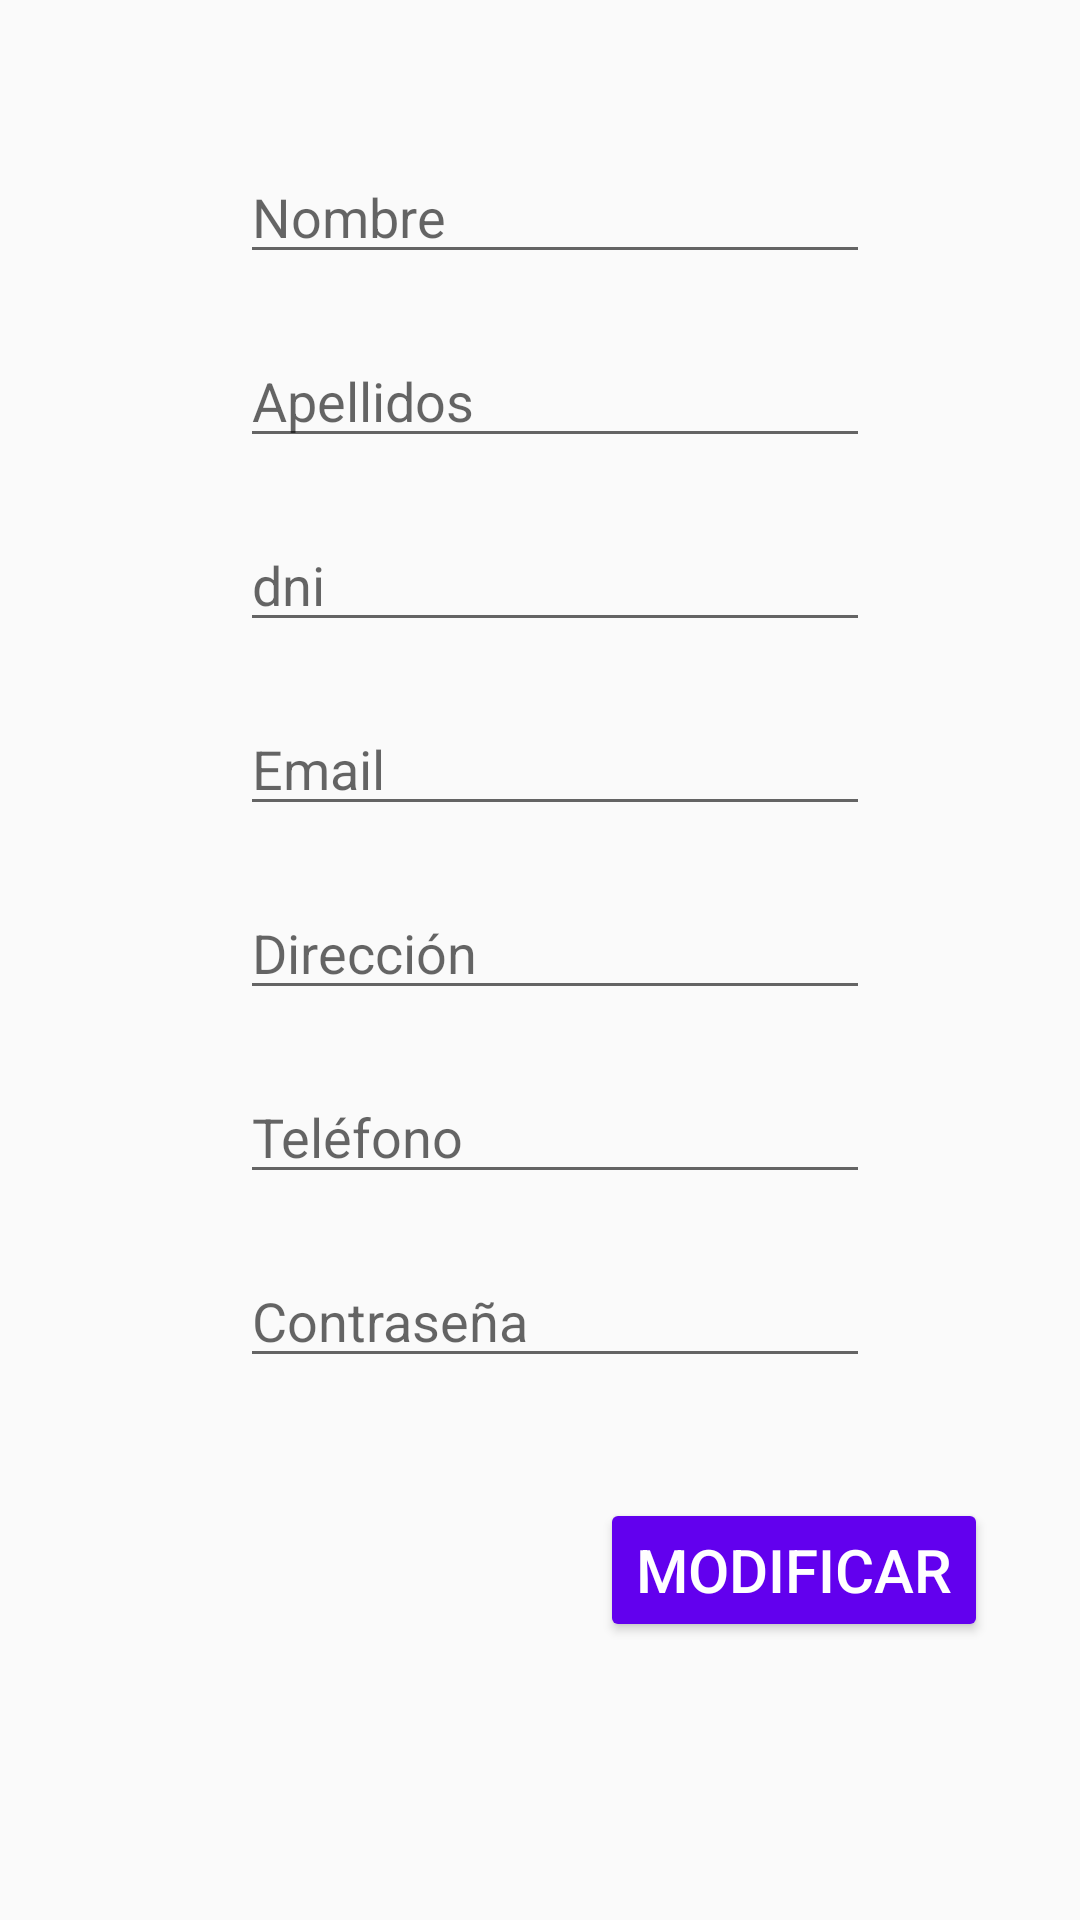

Android layout source for this screen:
<!-- AndroidManifest.xml: application theme Theme.Healthscribe -->
<!-- res/layout/activity_cambia_usuario.xml -->
<?xml version="1.0" encoding="utf-8"?>
<androidx.constraintlayout.widget.ConstraintLayout xmlns:android="http://schemas.android.com/apk/res/android"
    xmlns:app="http://schemas.android.com/apk/res-auto"
    xmlns:tools="http://schemas.android.com/tools"
    android:layout_width="match_parent"
    android:layout_height="match_parent"
    tools:context=".CambiaUsuarioActivity">

    <EditText
        android:id="@+id/txt_ema_usu_sel"
        android:layout_width="wrap_content"
        android:layout_height="wrap_content"
        android:layout_marginStart="80dp"
        android:layout_marginLeft="80dp"
        android:layout_marginTop="20dp"
        android:ems="10"
        android:hint="@string/txt_email"
        android:inputType="textPersonName"
        app:layout_constraintStart_toStartOf="parent"
        app:layout_constraintTop_toBottomOf="@+id/txt_dni_usu_sel" />

    <EditText
        android:id="@+id/txt_dni_usu_sel"
        android:layout_width="wrap_content"
        android:layout_height="wrap_content"
        android:layout_marginStart="80dp"
        android:layout_marginLeft="80dp"
        android:layout_marginTop="20dp"
        android:ems="10"
        android:hint="dni"
        android:inputType="textPersonName"
        app:layout_constraintStart_toStartOf="parent"
        app:layout_constraintTop_toBottomOf="@+id/txt_ape_usu_sel" />

    <Button
        android:id="@+id/b_usu_selec_mod"
        android:layout_width="wrap_content"
        android:layout_height="wrap_content"
        android:layout_marginStart="200dp"
        android:layout_marginLeft="200dp"
        android:layout_marginTop="40dp"
        android:onClick="modificarUsuarioSelec"
        android:text="@string/b_modificar"
        android:textSize="20sp"
        app:layout_constraintStart_toStartOf="parent"
        app:layout_constraintTop_toBottomOf="@+id/txt_cont_usu_sel"
        android:backgroundTint="@color/purple_500"
        android:textColor="@color/white"/>

    <EditText
        android:id="@+id/txt_nom_usu_sel"
        android:layout_width="wrap_content"
        android:layout_height="wrap_content"
        android:layout_marginStart="80dp"
        android:layout_marginLeft="80dp"
        android:layout_marginTop="50dp"
        android:ems="10"
        android:hint="@string/txt_nombre"
        android:inputType="textPersonName"
        app:layout_constraintStart_toStartOf="parent"
        app:layout_constraintTop_toTopOf="parent" />

    <EditText
        android:id="@+id/txt_ape_usu_sel"
        android:layout_width="wrap_content"
        android:layout_height="wrap_content"
        android:layout_marginStart="80dp"
        android:layout_marginLeft="80dp"
        android:layout_marginTop="20dp"
        android:ems="10"
        android:hint="@string/txt_apellidos"
        android:inputType="textPersonName"
        app:layout_constraintStart_toStartOf="parent"
        app:layout_constraintTop_toBottomOf="@+id/txt_nom_usu_sel" />

    <EditText
        android:id="@+id/txt_dir_usu_sel"
        android:layout_width="wrap_content"
        android:layout_height="wrap_content"
        android:layout_marginStart="80dp"
        android:layout_marginLeft="80dp"
        android:layout_marginTop="20dp"
        android:ems="10"
        android:hint="@string/txt_direccion"
        android:inputType="textPersonName"
        app:layout_constraintStart_toStartOf="parent"
        app:layout_constraintTop_toBottomOf="@+id/txt_ema_usu_sel" />

    <EditText
        android:id="@+id/txt_telef_usu_sel"
        android:layout_width="wrap_content"
        android:layout_height="wrap_content"
        android:layout_marginStart="80dp"
        android:layout_marginLeft="80dp"
        android:layout_marginTop="20dp"
        android:ems="10"
        android:hint="@string/txt_telefono"
        android:inputType="textPersonName"
        app:layout_constraintStart_toStartOf="parent"
        app:layout_constraintTop_toBottomOf="@+id/txt_dir_usu_sel" />

    <EditText
        android:id="@+id/txt_cont_usu_sel"
        android:layout_width="wrap_content"
        android:layout_height="wrap_content"
        android:layout_marginStart="80dp"
        android:layout_marginLeft="80dp"
        android:layout_marginTop="20dp"
        android:ems="10"
        android:hint="@string/txt_cont"
        android:inputType="textPassword"
        app:layout_constraintStart_toStartOf="parent"
        app:layout_constraintTop_toBottomOf="@+id/txt_telef_usu_sel" />


</androidx.constraintlayout.widget.ConstraintLayout>
<!-- resources referenced by this layout -->
<resources>
  <string name="b_modificar">Modificar</string>
  <string name="txt_apellidos">Apellidos</string>
  <string name="txt_cont">Contraseña</string>
  <string name="txt_direccion">Dirección</string>
  <string name="txt_email">Email</string>
  <string name="txt_nombre">Nombre</string>
  <string name="txt_telefono">Teléfono</string>
  <style name="Theme.Healthscribe" parent="Theme.AppCompat.Light.DarkActionBar">
          
          <item name="colorPrimary">@color/purple_500</item>
          <item name="colorPrimaryDark">@color/purple_700</item>
          <item name="colorAccent">@color/teal_200</item>
          
      </style>
  <!-- not gathered from this repository: default colours our renderer supplied (Android Studio template values) -->
  <color name="purple_500">#FF6200EE</color>
  <color name="purple_700">#FF3700B3</color>
  <color name="teal_200">#FF03DAC5</color>
  <color name="white">#FFFFFFFF</color>
</resources>
